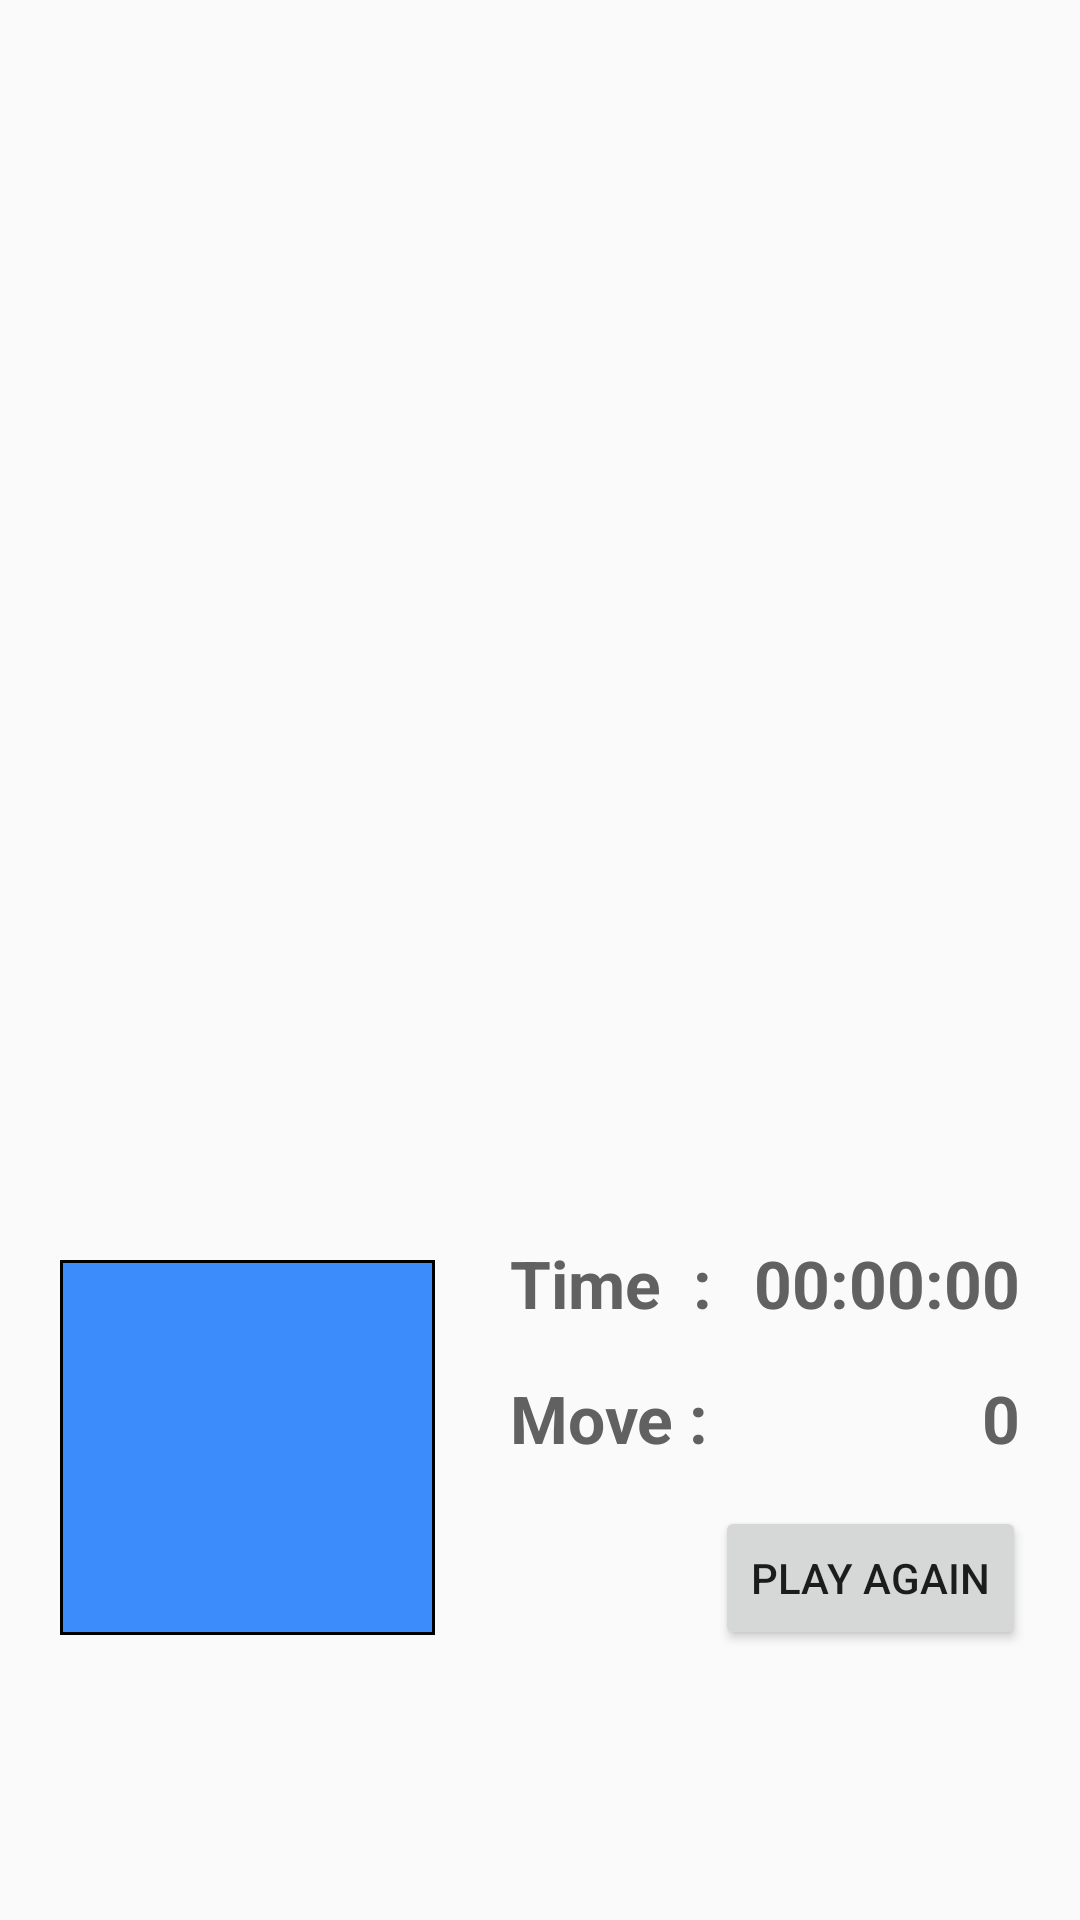

Here is an Android app screen rendered from its layout file. Give the layout XML and the strings, colors and styles it references.
<!-- AndroidManifest.xml: application theme AppTheme -->
<!-- res/layout/content_game_screen.xml -->
<?xml version="1.0" encoding="utf-8"?>
<RelativeLayout xmlns:android="http://schemas.android.com/apk/res/android"
    android:orientation="vertical"
    android:layout_width="match_parent"
    android:layout_height="match_parent">

    <GridView
        android:layout_marginTop="70dp"
        android:id="@+id/gridview"
        android:layout_width="wrap_content"
        android:layout_height="wrap_content"
        android:verticalSpacing="2dp"
        android:horizontalSpacing="2dp"
        android:layout_marginLeft="20dp"
        android:layout_marginRight="20dp"
        android:layout_marginBottom="155dp"
        android:stretchMode="columnWidth"
        android:numColumns="3" />

    <TextView
        android:id="@+id/timeLabel"
        android:layout_width="wrap_content"
        android:layout_height="wrap_content"
        android:textColor="@color/colorSilver"
        android:text="Time  :"
        android:textSize="22sp"
        android:textStyle="bold"
        android:layout_marginTop="413dp"
        android:layout_marginLeft="170dp"/>

    <TextView
        android:id="@+id/textTimer"
        android:layout_width="wrap_content"
        android:textColor="@color/colorSilver"
        android:layout_height="wrap_content"
        android:text="00:00:00"
        android:textStyle="bold"
        android:textSize="22sp"
        android:layout_marginLeft="230dp"
        android:layout_alignParentRight="true"
        android:layout_marginRight="20dp"
        android:layout_marginTop="413dp"/>

    <TextView
        android:id="@+id/moveLabel"
        android:layout_width="wrap_content"
        android:textColor="@color/colorSilver"
        android:layout_height="wrap_content"
        android:text="Move :"
        android:textSize="22sp"
        android:textStyle="bold"
        android:layout_marginTop="458dp"
        android:layout_marginLeft="170dp"/>

    <TextView
        android:id="@+id/moveNum"
        android:layout_width="wrap_content"
        android:textColor="@color/colorSilver"
        android:layout_height="wrap_content"
        android:layout_marginTop="458dp"
        android:textSize="22sp"
        android:textStyle="bold"
        android:layout_alignParentRight="true"
        android:layout_marginRight="20dp"
        android:text="0"
        android:layout_marginLeft="260dp"/>

    <ImageView
        android:id="@+id/guesspic"
        android:layout_width="125dp"
        android:layout_height="125dp"
        android:background="@drawable/imageview_background"
        android:scaleType="fitCenter"
        android:layout_marginLeft="20dp"
        android:layout_marginTop="420dp"/>

    <ImageView
        android:layout_width="wrap_content"
        android:layout_height="wrap_content"
        android:id="@+id/imageViewResult"
        android:layout_alignTop="@+id/gridview"
        android:layout_alignLeft="@+id/gridview"
        android:layout_alignStart="@+id/gridview"
        android:layout_alignRight="@+id/textTimer"
        android:layout_alignEnd="@+id/textTimer"
        android:layout_alignBottom="@+id/gridview" />

    <Button
        android:id="@+id/buttonPlayAgain"
        android:layout_width="wrap_content"
        android:layout_height="wrap_content"
        android:text="Play Again"
        android:layout_marginRight="18dp"
        android:layout_alignParentRight="true"
        android:layout_marginTop="502dp"
        android:onClick="buttonClicked"/>

</RelativeLayout>
<!-- resources referenced by this layout -->
<resources>
  <color name="colorSilver">#616161</color>
  <!-- drawable imageview_background (drawable) -->
  <?xml version="1.0" encoding="UTF-8"?>
  <shape xmlns:android="http://schemas.android.com/apk/res/android">
      <solid android:color="@color/colorBlue" />
      <stroke android:width="1dp" android:color="#000000" />
      <padding android:left="1dp" android:top="1dp" android:right="1dp"
          android:bottom="1dp" />
  </shape>
  <style name="AppTheme" parent="Theme.AppCompat.Light.DarkActionBar">
          
      </style>
  <color name="colorBlue">#d61978fc</color>
</resources>
